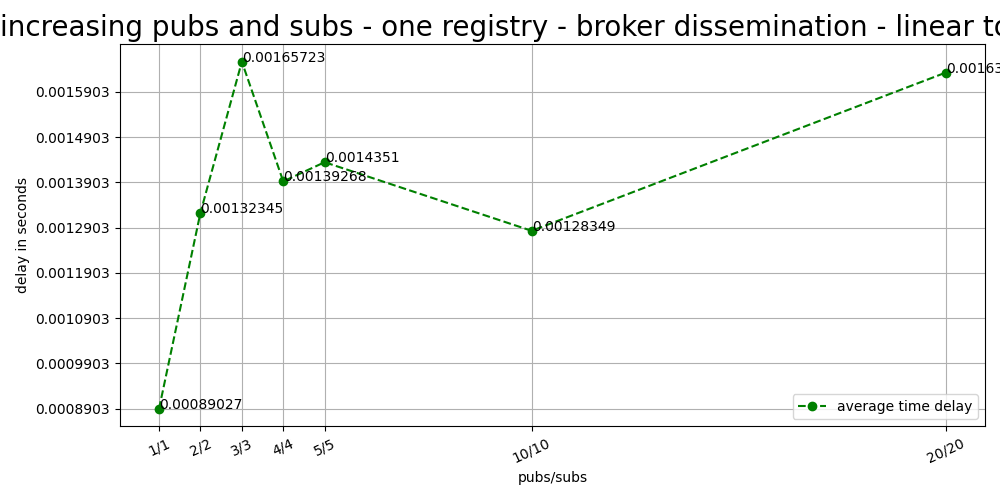

The table this chart was drawn from, first rows:
pubs/subs, registries, average, sub messages
1/1, 1, 0.0008903, 2000
2/2, 1, 0.001323, 1000
3/3, 1, 0.001657, 2000
4/4, 1, 0.001393, 4000
5/5, 1, 0.001435, 9000
10/10, 1, 0.001283, 10000
20/20, 1, 0.001633, 20000
